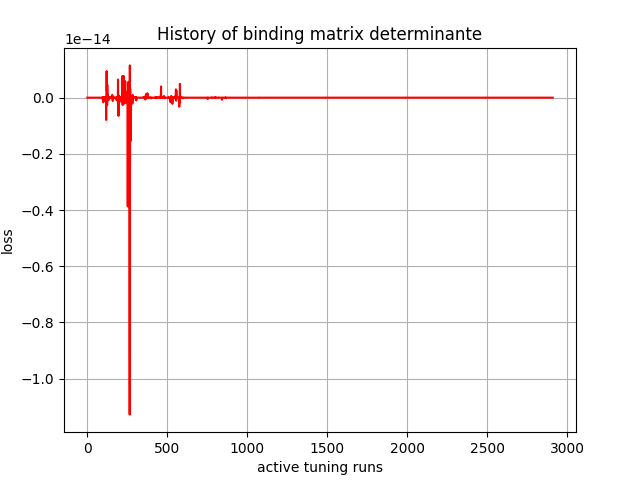

Data behind this chart, as committed beside it:
, 0
0, 1.5e-44
1, -1.6949679e-38
2, 7.062941e-35
3, -7.136e-30
4, -2.4636177e-29
5, -1.6040514e-27
6, 9.1056865e-26
7, -9.120955e-26
8, -4.91198e-25
9, 1.3458164e-26
10, 3.7910027e-26
11, 2.2140742e-26
12, -4.9807445e-27
13, -5.442027e-26
14, 2.8688548e-26
15, -6.53894e-26
16, -3.8866807e-27
17, -4.4265593e-27
18, 1.9131242e-26
19, 3.2512203e-26
20, 1.7788694e-27
21, -2.6028102e-26
22, 1.45769e-26
23, -1.20421104e-26
24, -3.0307672e-26
25, 4.7569545e-26
26, 6.514795e-26
27, -9.827718e-27
28, -1.1246469e-28
29, -2.4635537e-25
30, -7.5527213e-26
31, -1.458513e-27
32, -5.1318767e-26
33, -2.1958826e-26
34, -2.043019e-25
35, 1.595267e-26
36, 9.424017e-27
37, 1.2753389e-25
38, -3.626225e-25
39, 7.761633e-26
40, 3.8241154e-26
41, -6.8210504e-26
42, 3.4969467e-26
43, -2.803155e-26
44, 1.7031264e-26
45, -7.711658e-26
46, 9.433822e-25
47, 1.2284525e-24
48, 4.079682e-24
49, -4.3486734e-24
50, -3.0088116e-25
51, 2.6934681e-24
52, -4.8080776e-24
53, -1.7244042e-24
54, 3.341341e-26
55, 2.3117451e-22
56, 3.4105285e-24
57, -1.1106005e-25
58, -5.9842387e-25
59, 2.418489e-24
... 2,850 more rows
